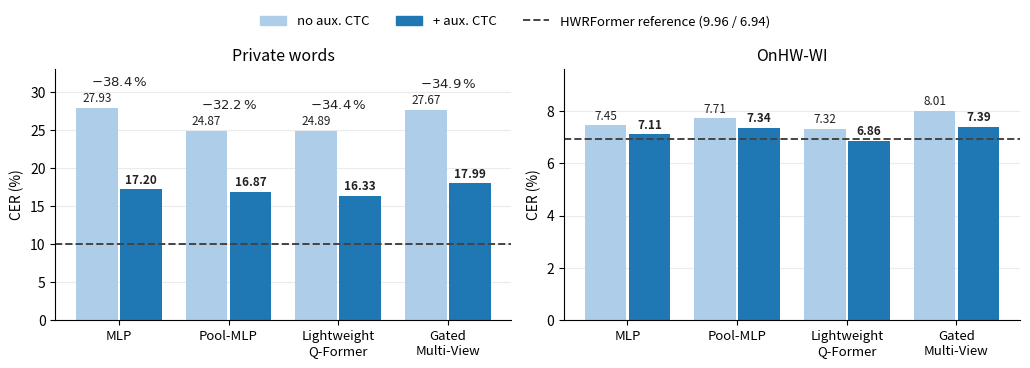

Reproduce this figure in Python. (Note: this script raises an exception after producing the figure.)
#!/usr/bin/env python3
"""Presentation bar chart for the auxiliary-CTC results table (slide: Aux CTC).

Paired no-CTC vs + aux. CTC CER per connector, two panels (private words,
OnHW-WI), dashed HWRFormer reference line per panel. Values are the verified
five-fold means from results.json of the canonical runs (identical to the
slide/thesis table tab:vlm-h1).

Output: presentation/figures/aux_ctc_bars.pdf
"""
from __future__ import annotations

import matplotlib

matplotlib.use("Agg")
import matplotlib.pyplot as plt
import numpy as np

OUT = "/home/woody/iwso/iwso214h/imu-hwr/presentation/figures/aux_ctc_bars.pdf"

CONNECTORS = ["MLP", "Pool-MLP", "Lightweight\nQ-Former", "Gated\nMulti-View"]
PRIV_NOCTC = [27.93, 24.87, 24.89, 27.67]
PRIV_CTC = [17.20, 16.87, 16.33, 17.99]
PRIV_REL = ["$-38.4\\,\\%$", "$-32.2\\,\\%$", "$-34.4\\,\\%$", "$-34.9\\,\\%$"]
ONHW_NOCTC = [7.45, 7.71, 7.32, 8.01]
ONHW_CTC = [7.11, 7.34, 6.86, 7.39]
HWRFORMER = {"priv": 9.96, "onhw": 6.94}

C_NOCTC = "#AECDE8"   # light step of the deck blue (no aux. CTC)
C_CTC = "#1F77B4"     # deck blue (+ aux. CTC)
C_REF = "#444444"
INK = "#222222"


def panel(ax, noctc, ctc, ref, title, rel=None, ymax=None):
    x = np.arange(len(CONNECTORS))
    w = 0.38
    ax.bar(x - w / 2 - 0.01, noctc, w, color=C_NOCTC)
    ax.bar(x + w / 2 + 0.01, ctc, w, color=C_CTC)
    for xi, v in zip(x - w / 2 - 0.01, noctc):
        ax.text(xi, v + (ymax or max(noctc)) * 0.012, f"{v:.2f}", ha="center",
                va="bottom", fontsize=8.5, color=INK)
    for xi, v in zip(x + w / 2 + 0.01, ctc):
        ax.text(xi, v + (ymax or max(noctc)) * 0.012, f"{v:.2f}", ha="center",
                va="bottom", fontsize=8.5, color=INK, fontweight="bold")
    if rel:
        for xi, v_no, lab in zip(x, noctc, rel):
            ax.text(xi, v_no + (ymax or max(noctc)) * 0.075, lab, ha="center",
                    va="bottom", fontsize=9.5, color=INK)
    ax.axhline(ref, color=C_REF, ls="--", lw=1.4)
    ax.set_xticks(x, CONNECTORS, fontsize=9.5)
    ax.set_ylabel("CER (%)", fontsize=10)
    ax.set_title(title, fontsize=11.5)
    ax.grid(True, axis="y", alpha=0.25)
    ax.set_axisbelow(True)
    for s in ("top", "right"):
        ax.spines[s].set_visible(False)
    if ymax:
        ax.set_ylim(0, ymax)


def main() -> None:
    from matplotlib.lines import Line2D
    from matplotlib.patches import Patch

    fig, (ax_p, ax_o) = plt.subplots(1, 2, figsize=(10.4, 3.7))
    panel(ax_p, PRIV_NOCTC, PRIV_CTC, HWRFORMER["priv"],
          "Private words", rel=PRIV_REL, ymax=33.0)
    panel(ax_o, ONHW_NOCTC, ONHW_CTC, HWRFORMER["onhw"],
          "OnHW-WI", ymax=9.6)
    handles = [Patch(color=C_NOCTC, label="no aux. CTC"),
               Patch(color=C_CTC, label="+ aux. CTC"),
               Line2D([], [], color=C_REF, ls="--", lw=1.4,
                      label="HWRFormer reference (9.96 / 6.94)")]
    fig.legend(handles=handles, loc="upper center", ncol=3, frameon=False,
               fontsize=9.5, bbox_to_anchor=(0.5, 1.0))
    fig.tight_layout(rect=(0, 0, 1, 0.92))
    fig.savefig(OUT, bbox_inches="tight")
    print(f"saved: {OUT}")


if __name__ == "__main__":
    main()
